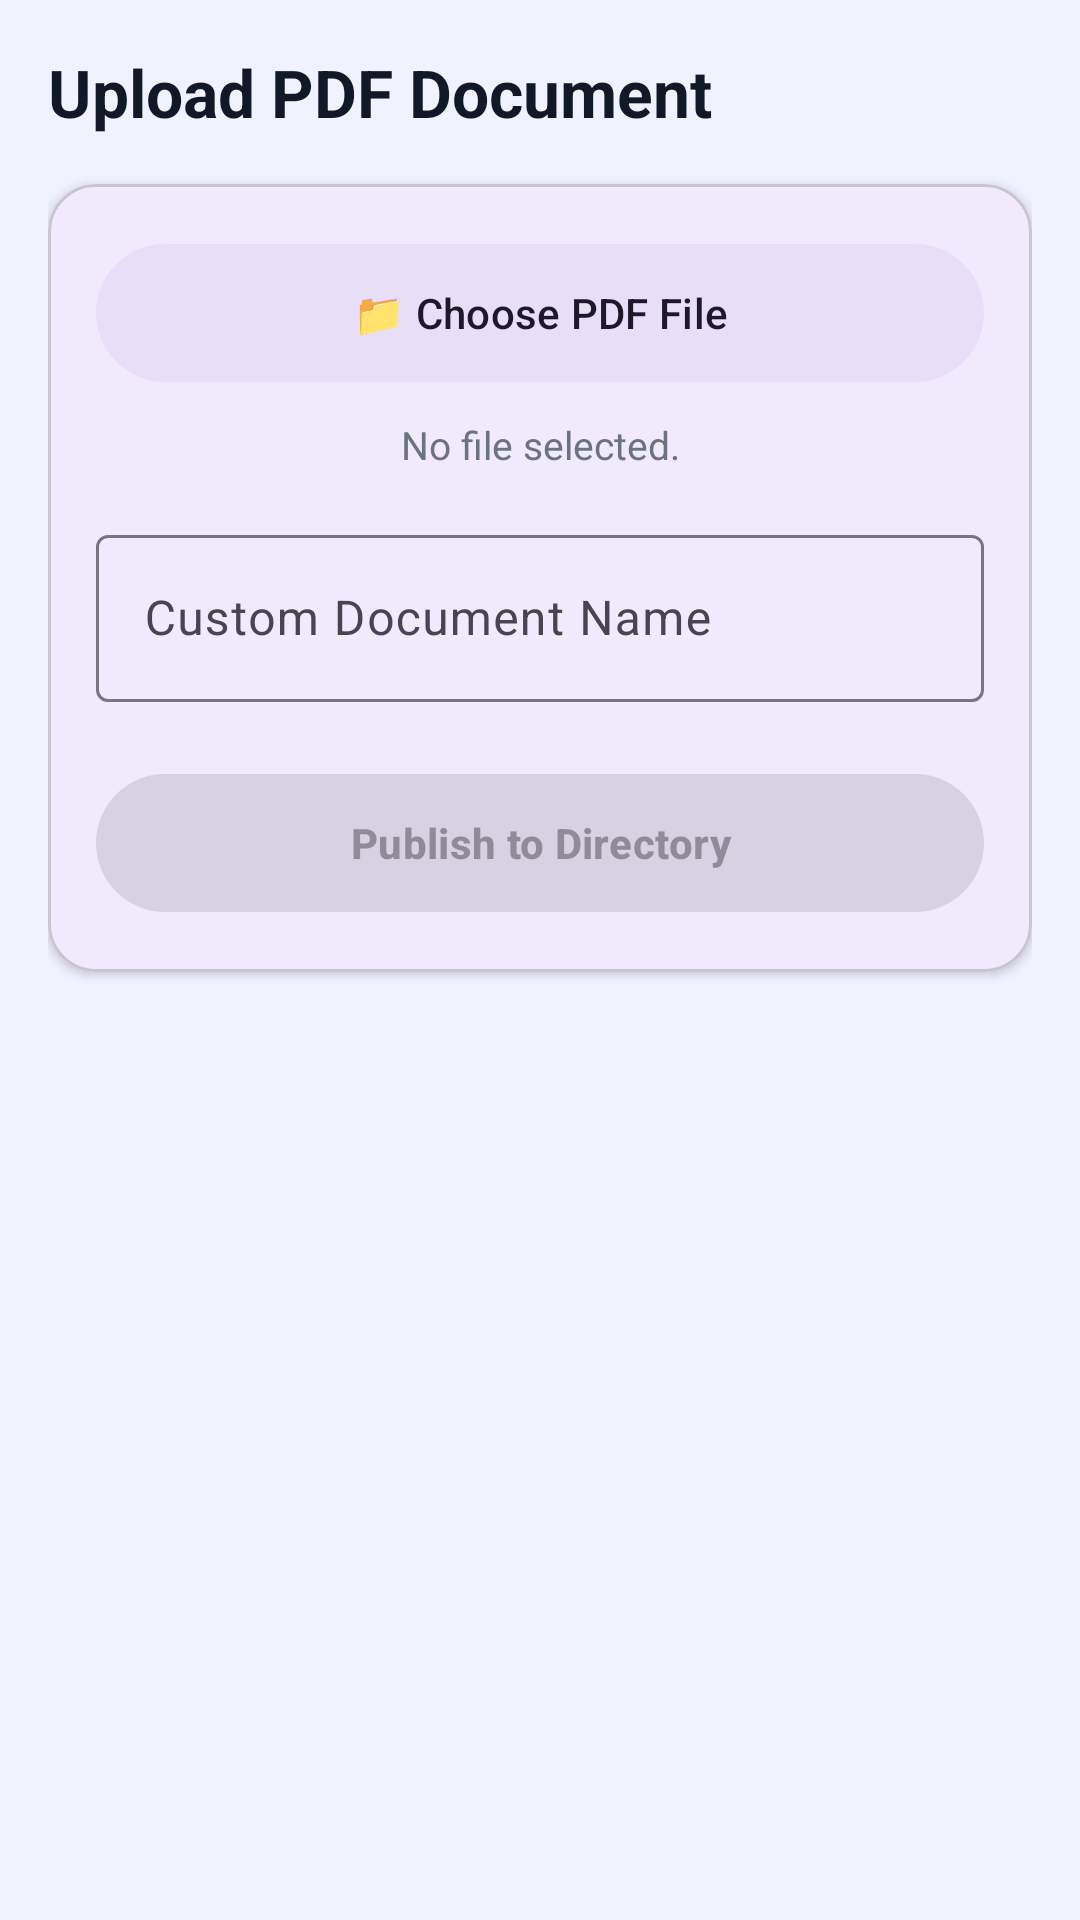

Produce the Android XML layout that renders to this screen, including the resource entries it uses.
<!-- AndroidManifest.xml: application theme Theme.SkillSync -->
<!-- res/layout/fragment_upload_pdf.xml -->
<?xml version="1.0" encoding="utf-8"?>
<LinearLayout xmlns:android="http://schemas.android.com/apk/res/android"
    xmlns:app="http://schemas.android.com/apk/res-auto"
    android:layout_width="match_parent"
    android:layout_height="match_parent"
    android:orientation="vertical"
    android:background="@color/background"
    android:padding="16dp">

    <TextView
        android:layout_width="wrap_content"
        android:layout_height="wrap_content"
        android:text="Upload PDF Document"
        android:textColor="@color/text_primary"
        android:textSize="22sp"
        android:textStyle="bold"
        android:layout_marginBottom="16dp"/>

    <com.google.android.material.card.MaterialCardView
        android:layout_width="match_parent"
        android:layout_height="wrap_content"
        app:cardCornerRadius="16dp"
        app:cardElevation="2dp">

        <LinearLayout
            android:layout_width="match_parent"
            android:layout_height="wrap_content"
            android:orientation="vertical"
            android:padding="16dp">

            
            <com.google.android.material.button.MaterialButton
                android:id="@+id/btnChooseFile"
                style="@style/Widget.Material3.Button.TonalButton"
                android:layout_width="match_parent"
                android:layout_height="54dp"
                android:text="📁 Choose PDF File"
                android:layout_marginBottom="8dp"/>

            <TextView
                android:id="@+id/tvChosenFileName"
                android:layout_width="match_parent"
                android:layout_height="wrap_content"
                android:text="No file selected."
                android:textColor="@color/text_secondary"
                android:textSize="13sp"
                android:layout_marginBottom="16dp"
                android:textAlignment="center"/>

            
            <com.google.android.material.textfield.TextInputLayout
                android:layout_width="match_parent"
                android:layout_height="wrap_content"
                android:hint="Custom Document Name"
                android:layout_marginBottom="20dp"
                style="@style/Widget.Material3.TextInputLayout.OutlinedBox">
                <com.google.android.material.textfield.TextInputEditText
                    android:id="@+id/etPdfFileName"
                    android:layout_width="match_parent"
                    android:layout_height="wrap_content"
                    android:singleLine="true"/>
            </com.google.android.material.textfield.TextInputLayout>

            
            <LinearLayout
                android:id="@+id/layoutUploadProgress"
                android:layout_width="match_parent"
                android:layout_height="wrap_content"
                android:orientation="vertical"
                android:visibility="gone"
                android:layout_marginBottom="20dp">
                <ProgressBar
                    android:id="@+id/uploadProgressBar"
                    style="?android:attr/progressBarStyleHorizontal"
                    android:layout_width="match_parent"
                    android:layout_height="wrap_content"
                    android:max="100"/>
                <TextView
                    android:id="@+id/tvUploadPercentage"
                    android:layout_width="wrap_content"
                    android:layout_height="wrap_content"
                    android:layout_gravity="end"
                    android:text="Uploading: 0%"
                    android:textColor="@color/primary"
                    android:textSize="12sp"
                    android:layout_marginTop="4dp"/>
            </LinearLayout>

            
            <com.google.android.material.button.MaterialButton
                android:id="@+id/btnUploadSubmit"
                android:layout_width="match_parent"
                android:layout_height="54dp"
                android:text="Publish to Directory"
                android:textStyle="bold"
                android:enabled="false"/>

        </LinearLayout>
    </com.google.android.material.card.MaterialCardView>

</LinearLayout>
<!-- resources referenced by this layout -->
<resources>
  <color name="background">#F0F2FF</color>
  <color name="primary">#4F46E5</color>
  <color name="text_primary">#111827</color>
  <color name="text_secondary">#6B7280</color>
  <style name="Theme.SkillSync" parent="Theme.Material3.DayNight.NoActionBar">
          
          <item name="colorPrimary">@color/primary</item>
          <item name="colorOnPrimary">@color/white</item>
          
          <item name="colorSecondary">@color/secondary</item>
          <item name="colorOnSecondary">@color/white</item>
          
          <item name="android:statusBarColor">@color/primary</item>
          <item name="android:windowBackground">@color/background</item>
      </style>
  <color name="white">#FFFFFFFF</color>
  <color name="secondary">#9333EA</color>
</resources>
